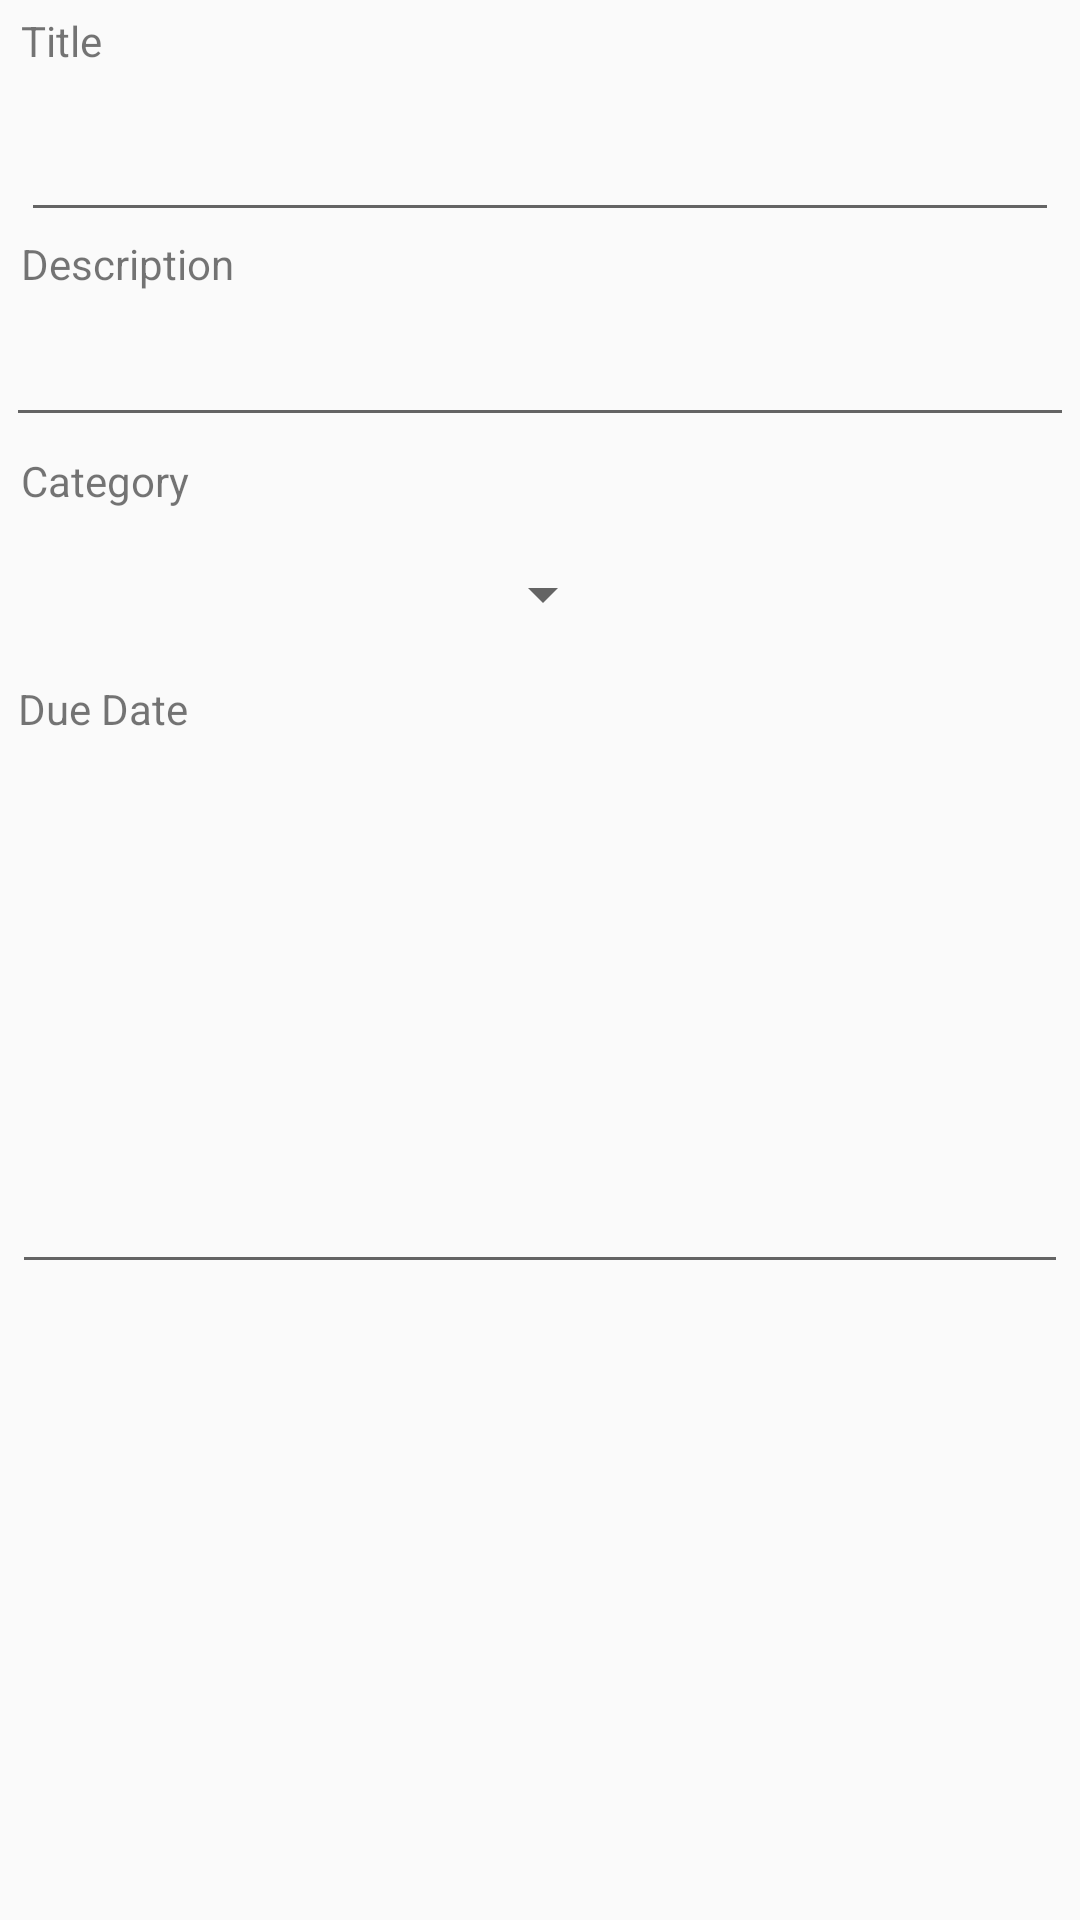

Android layout source for this screen:
<!-- AndroidManifest.xml: application theme AppTheme -->
<!-- res/layout/activity_edit_item.xml -->
<?xml version="1.0" encoding="utf-8"?>
<android.support.constraint.ConstraintLayout xmlns:android="http://schemas.android.com/apk/res/android"
    xmlns:app="http://schemas.android.com/apk/res-auto"
    xmlns:tools="http://schemas.android.com/tools"
    android:layout_width="match_parent"
    android:layout_height="match_parent"
    tools:context="com.example.aljaki.gtd3.EditItemActivity">


    <TextView
        android:id="@+id/lbltitle"
        android:layout_marginTop="4dp"
        android:layout_width="wrap_content"
        android:layout_height="wrap_content"
        android:layout_marginBottom="13dp"
        android:layout_marginStart="7dp"
        android:text="Title"
        app:layout_constraintBottom_toTopOf="@+id/txtTitle"
        app:layout_constraintStart_toStartOf="parent"
        app:layout_constraintTop_toTopOf="parent" />

    <EditText
        android:id="@+id/txtTitle"
        android:layout_width="0dp"
        android:layout_height="wrap_content"
        android:layout_marginBottom="1dp"
        android:layout_marginEnd="7dp"
        android:layout_marginStart="7dp"
        android:ems="10"
        app:layout_constraintBottom_toTopOf="@+id/lbldescription"
        app:layout_constraintEnd_toEndOf="parent"
        app:layout_constraintStart_toStartOf="parent"
        app:layout_constraintTop_toBottomOf="@+id/lbltitle"
        android:singleLine="true"/>

    <TextView
        android:id="@+id/lbldescription"
        android:layout_width="wrap_content"
        android:layout_height="wrap_content"
        android:layout_marginBottom="7dp"
        android:text="Description"
        app:layout_constraintBottom_toTopOf="@+id/txtDescription"
        app:layout_constraintStart_toStartOf="@+id/txtTitle"
        app:layout_constraintTop_toBottomOf="@+id/txtTitle" />

    <EditText
        android:id="@+id/txtDescription"
        android:layout_width="0dp"
        android:layout_height="wrap_content"
        android:layout_marginBottom="5dp"
        android:layout_marginEnd="2dp"
        android:layout_marginStart="2dp"
        android:ems="10"
        app:layout_constraintBottom_toTopOf="@+id/lblCategory"
        app:layout_constraintEnd_toEndOf="parent"
        app:layout_constraintStart_toStartOf="parent"
        app:layout_constraintTop_toBottomOf="@+id/lbldescription"
        android:singleLine="true"/>

    <TextView
        android:id="@+id/lblCategory"
        android:layout_width="wrap_content"
        android:layout_height="wrap_content"
        android:layout_marginBottom="7dp"
        android:layout_marginStart="7dp"
        android:text="Category"
        app:layout_constraintBottom_toTopOf="@+id/spCategories"
        app:layout_constraintStart_toStartOf="parent"
        app:layout_constraintTop_toBottomOf="@+id/txtDescription" />

    <Spinner
        android:id="@+id/spCategories"
        android:layout_width="205dp"
        android:layout_height="43dp"
        android:layout_marginBottom="7dp"
        app:layout_constraintBottom_toTopOf="@+id/lbldate"
        app:layout_constraintStart_toStartOf="parent"
        app:layout_constraintTop_toBottomOf="@+id/lblCategory" />

    <TextView
        android:id="@+id/lbldate"
        android:layout_width="wrap_content"
        android:layout_height="wrap_content"
        android:layout_marginStart="2dp"
        android:text="Due Date"
        app:layout_constraintBottom_toTopOf="@+id/txtDate"
        app:layout_constraintStart_toStartOf="@+id/txtDate"
        app:layout_constraintTop_toBottomOf="@+id/spCategories" />

    <EditText
        android:id="@+id/txtDate"
        android:layout_width="0dp"
        android:layout_height="0dp"
        android:layout_marginBottom="212dp"
        android:layout_marginEnd="4dp"
        android:layout_marginStart="4dp"
        android:ems="10"
        android:inputType="textPersonName"
        app:layout_constraintBottom_toBottomOf="parent"
        app:layout_constraintEnd_toEndOf="parent"
        app:layout_constraintStart_toStartOf="parent"
        app:layout_constraintTop_toBottomOf="@+id/lbldate" />

</android.support.constraint.ConstraintLayout>
<!-- resources referenced by this layout -->
<resources>
  <style name="AppTheme" parent="Theme.AppCompat.Light.DarkActionBar">
          
          <item name="android:actionBarStyle">@style/CustomActionBar</item>
      </style>
  <style name="CustomActionBar" parent="Theme.AppCompat.Light.DarkActionBar">
          <item name="android:background">@android:color/holo_orange_dark</item>
      </style>
</resources>
